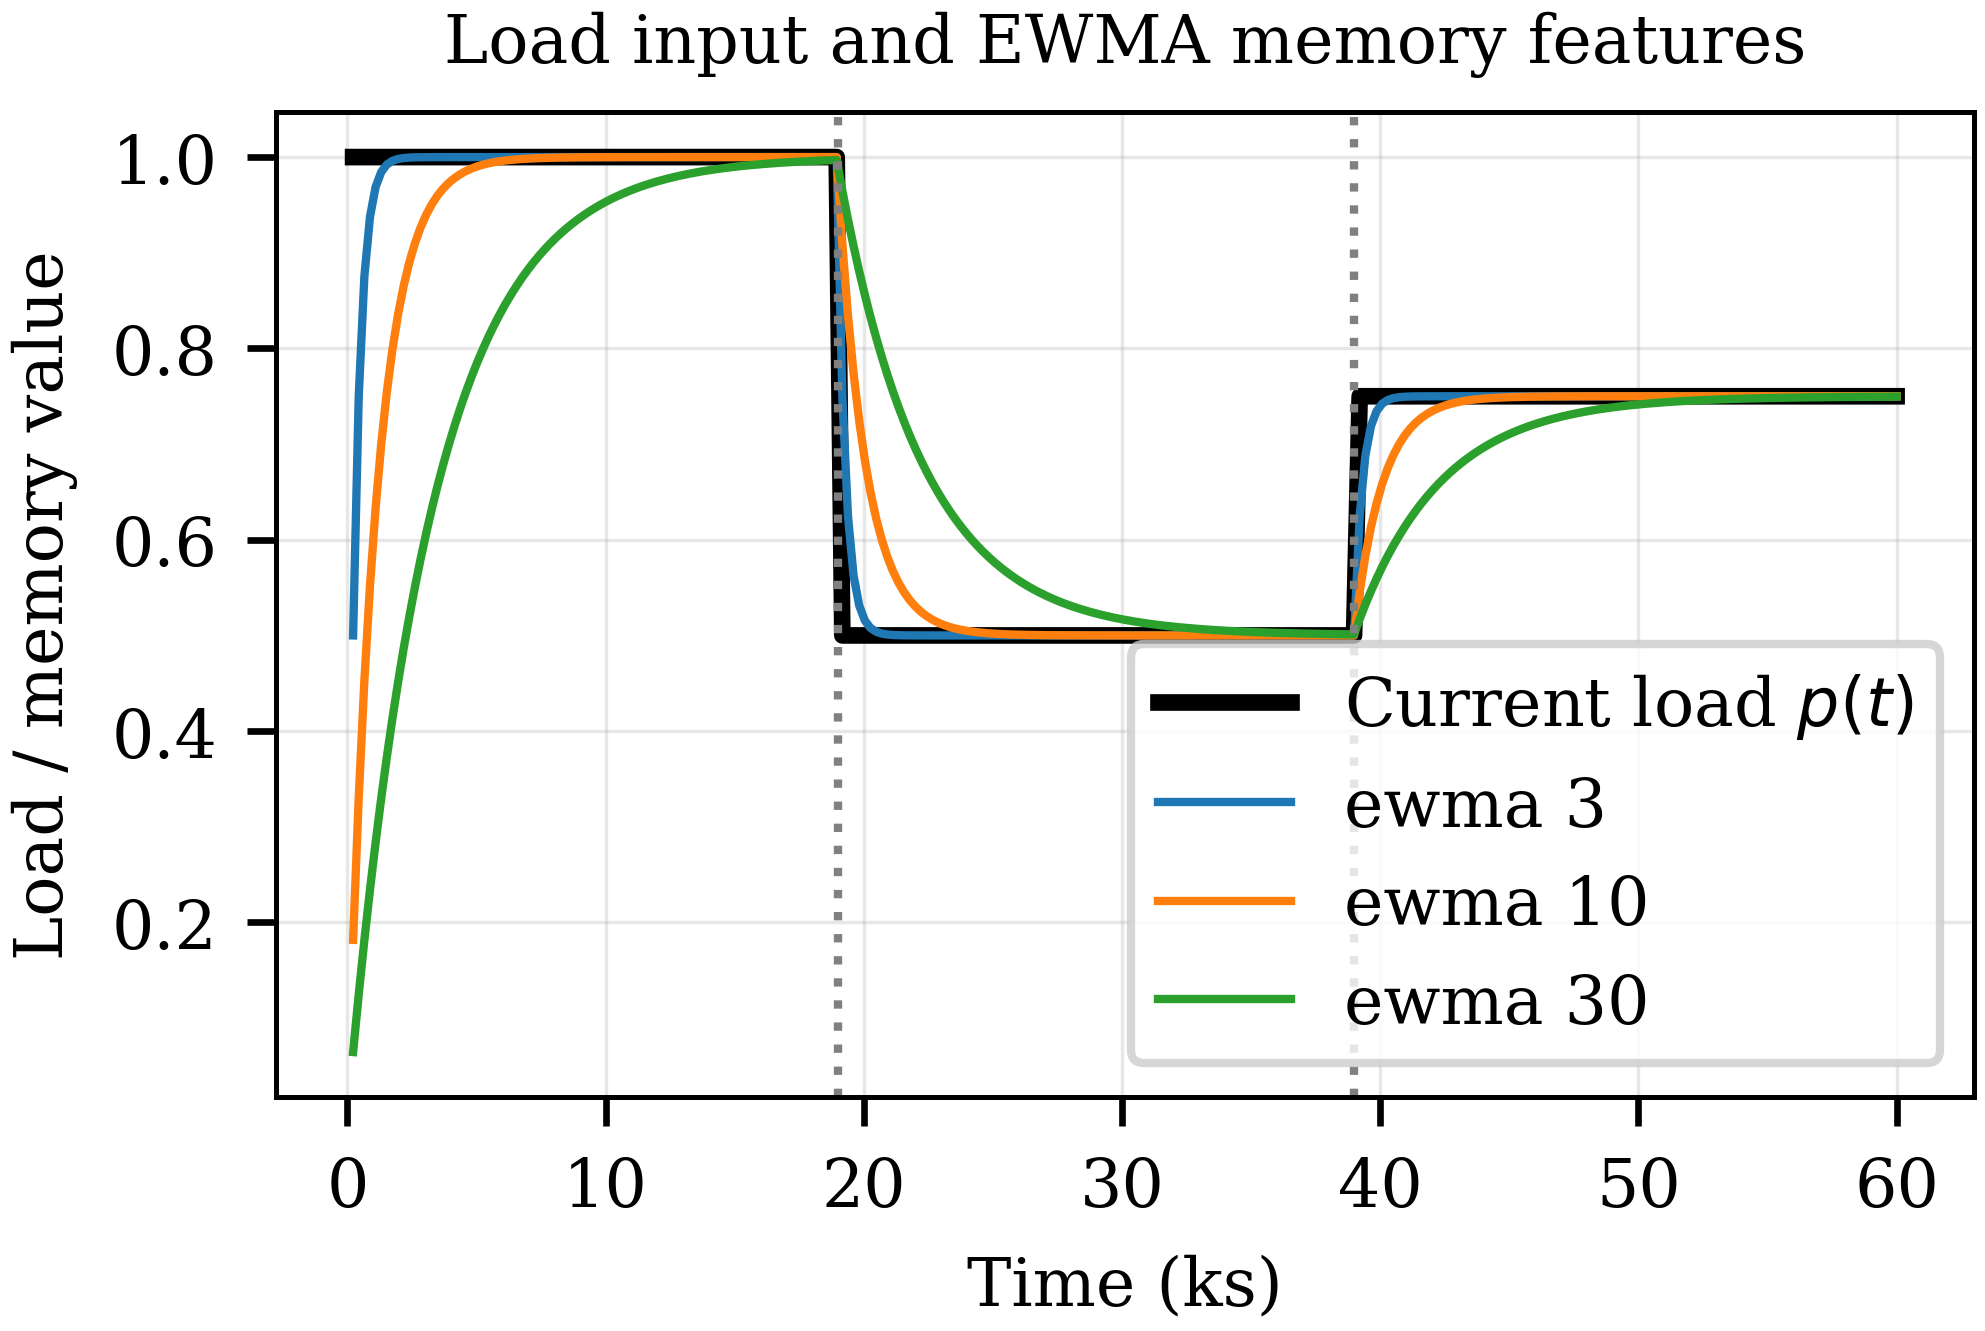

Source data for this figure (header and first rows):
time_s, time_ks, p, ewma_3, ewma_10, ewma_30
218.2, 0.2182, 1.0, 0.5, 0.1818, 0.06452
436, 0.436, 1.0, 0.75, 0.3306, 0.1249
653.8, 0.6538, 1.0, 0.875, 0.4523, 0.1813
871.6, 0.8716, 1.0, 0.9375, 0.5519, 0.2341
1089, 1.089, 1.0, 0.9688, 0.6334, 0.2836
1307, 1.307, 1.0, 0.9844, 0.7, 0.3298
1525, 1.525, 1.0, 0.9922, 0.7546, 0.373
1743, 1.743, 1.0, 0.9961, 0.7992, 0.4135
1961, 1.961, 1.0, 0.998, 0.8357, 0.4513
2178, 2.178, 1.0, 0.999, 0.8656, 0.4867
2396, 2.396, 1.0, 0.9995, 0.89, 0.5198
2614, 2.614, 1.0, 0.9998, 0.91, 0.5508
2832, 2.832, 1.0, 0.9999, 0.9264, 0.5798
3050, 3.05, 1.0, 0.9999, 0.9398, 0.6069
3267, 3.267, 1.0, 1, 0.9507, 0.6323
3485, 3.485, 1.0, 1, 0.9597, 0.656
3703, 3.703, 1.0, 1, 0.967, 0.6782
3921, 3.921, 1.0, 1, 0.973, 0.6989
4139, 4.139, 1.0, 1, 0.9779, 0.7184
4356, 4.356, 1.0, 1, 0.9819, 0.7365
4574, 4.574, 1.0, 1, 0.9852, 0.7535
4792, 4.792, 1.0, 1, 0.9879, 0.7694
5010, 5.01, 1.0, 1, 0.9901, 0.7843
5228, 5.228, 1.0, 1, 0.9919, 0.7982
5445, 5.445, 1.0, 1.0, 0.9934, 0.8112
5663, 5.663, 1.0, 1.0, 0.9946, 0.8234
5881, 5.881, 1.0, 1.0, 0.9956, 0.8348
6099, 6.099, 1.0, 1.0, 0.9964, 0.8455
6317, 6.317, 1.0, 1.0, 0.997, 0.8554
6534, 6.534, 1.0, 1.0, 0.9976, 0.8648
6752, 6.752, 1.0, 1.0, 0.998, 0.8735
6970, 6.97, 1.0, 1.0, 0.9984, 0.8817
7188, 7.188, 1.0, 1.0, 0.9987, 0.8893
7406, 7.406, 1.0, 1.0, 0.9989, 0.8964
7623, 7.623, 1.0, 1.0, 0.9991, 0.9031
7841, 7.841, 1.0, 1.0, 0.9993, 0.9094
8059, 8.059, 1.0, 1.0, 0.9994, 0.9152
8277, 8.277, 1.0, 1.0, 0.9995, 0.9207
8495, 8.495, 1.0, 1.0, 0.9996, 0.9258
8712, 8.712, 1.0, 1.0, 0.9997, 0.9306
8930, 8.93, 1.0, 1.0, 0.9997, 0.9351
9148, 9.148, 1.0, 1.0, 0.9998, 0.9393
9366, 9.366, 1.0, 1.0, 0.9998, 0.9432
9584, 9.584, 1.0, 1.0, 0.9999, 0.9468
9801, 9.801, 1.0, 1.0, 0.9999, 0.9503
10019, 10.02, 1.0, 1.0, 0.9999, 0.9535
10237, 10.24, 1.0, 1.0, 0.9999, 0.9565
10455, 10.45, 1.0, 1.0, 0.9999, 0.9593
10673, 10.67, 1.0, 1.0, 0.9999, 0.9619
10890, 10.89, 1.0, 1.0, 1, 0.9644
11108, 11.11, 1.0, 1.0, 1, 0.9667
11326, 11.33, 1.0, 1.0, 1, 0.9688
11544, 11.54, 1.0, 1.0, 1, 0.9708
11762, 11.76, 1.0, 1.0, 1, 0.9727
11979, 11.98, 1.0, 1.0, 1, 0.9745
12197, 12.2, 1.0, 1.0, 1, 0.9761
12415, 12.41, 1.0, 1.0, 1, 0.9777
12633, 12.63, 1.0, 1.0, 1, 0.9791
12851, 12.85, 1.0, 1.0, 1, 0.9805
13068, 13.07, 1.0, 1.0, 1, 0.9817
... 216 more rows
